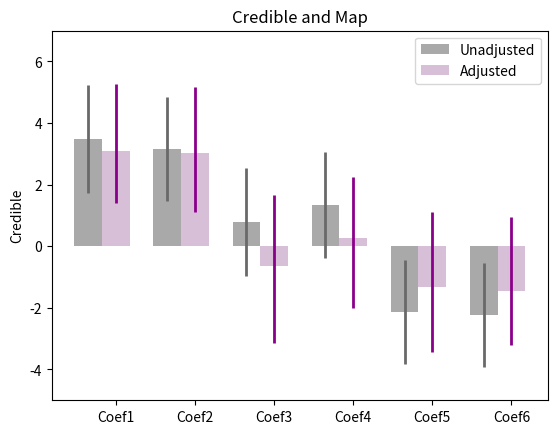

Write Python code to recreate this figure. (Note: this script raises an exception after producing the figure.)
import numpy as np
import matplotlib.pyplot as plt

un_mean = [3.49, 3.16, 0.78, 1.33, -2.12, -2.23]
un_mean = [float(i) for i in un_mean]
un_lower_error = list(np.array(un_mean)-np.array([1.74, 1.46, -0.98, -0.39, -3.81, -3.92]))
un_upper_error = list(np.array([5.25, 4.86, 2.54, 3.05, -0.43, -0.53])-np.array(un_mean))
unStd = [un_lower_error, un_upper_error]
ad_mean = [3.09, 3.04, -0.63, 0.26, -1.32, -1.45]
ad_mean = [float(i) for i in ad_mean]
ad_lower_error = list(np.array(ad_mean)-np.array([1.39, 1.12, -3.15, -2.01, -3.44, -3.22]))
ad_upper_error = list(np.array([5.26, 5.18, 1.66, 2.25, 1.10, 0.96])- np.array(ad_mean))
adStd = [ad_lower_error, ad_upper_error]


N = len(un_mean)               # number of data entries
ind = np.arange(N)              # the x locations for the groups
width = 0.35                    # bar width

print('here')

fig, ax = plt.subplots()

rects1 = ax.bar(ind, un_mean,                  # data
                width,                          # bar width
                color='darkgrey',        # bar colour
                yerr=unStd,  # data for error bars
                error_kw={'ecolor':'dimgrey',    # error-bars colour
                          'linewidth':2})       # error-bar width

rects2 = ax.bar(ind + width, ad_mean,
                width,
                color='thistle',
                yerr=adStd,
                error_kw={'ecolor':'darkmagenta',
                          'linewidth':2})

axes = plt.gca()
axes.set_ylim([-5, 7])             # y-axis bounds

ax.set_ylabel('Credible')
ax.set_title('Credible and Map')
ax.set_xticks(ind + width)
ax.set_xticklabels(('Coef1', 'Coef2', 'Coef3', 'Coef4', 'Coef5', 'Coef6'))

ax.legend((rects1[0], rects2[0]), ('Unadjusted', 'Adjusted'))

print('here')

#def autolabel(rects):
#    for rect in rects:
#        height = rect.get_height()
#        ax.text(rect.get_x() + rect.get_width()/2., 1.05*height,
#                '%d' % int(height),
#                ha='center',            # vertical alignment
#                va='bottom'             # horizontal alignment
#                )

#autolabel(rects1)
#autolabel(rects2)

#plt.show()                              # render the plot

plt.savefig('/Users/<user>/Documents/Research/Python_plots/credible_un_adjusted.pdf', bbox_inches='tight')
